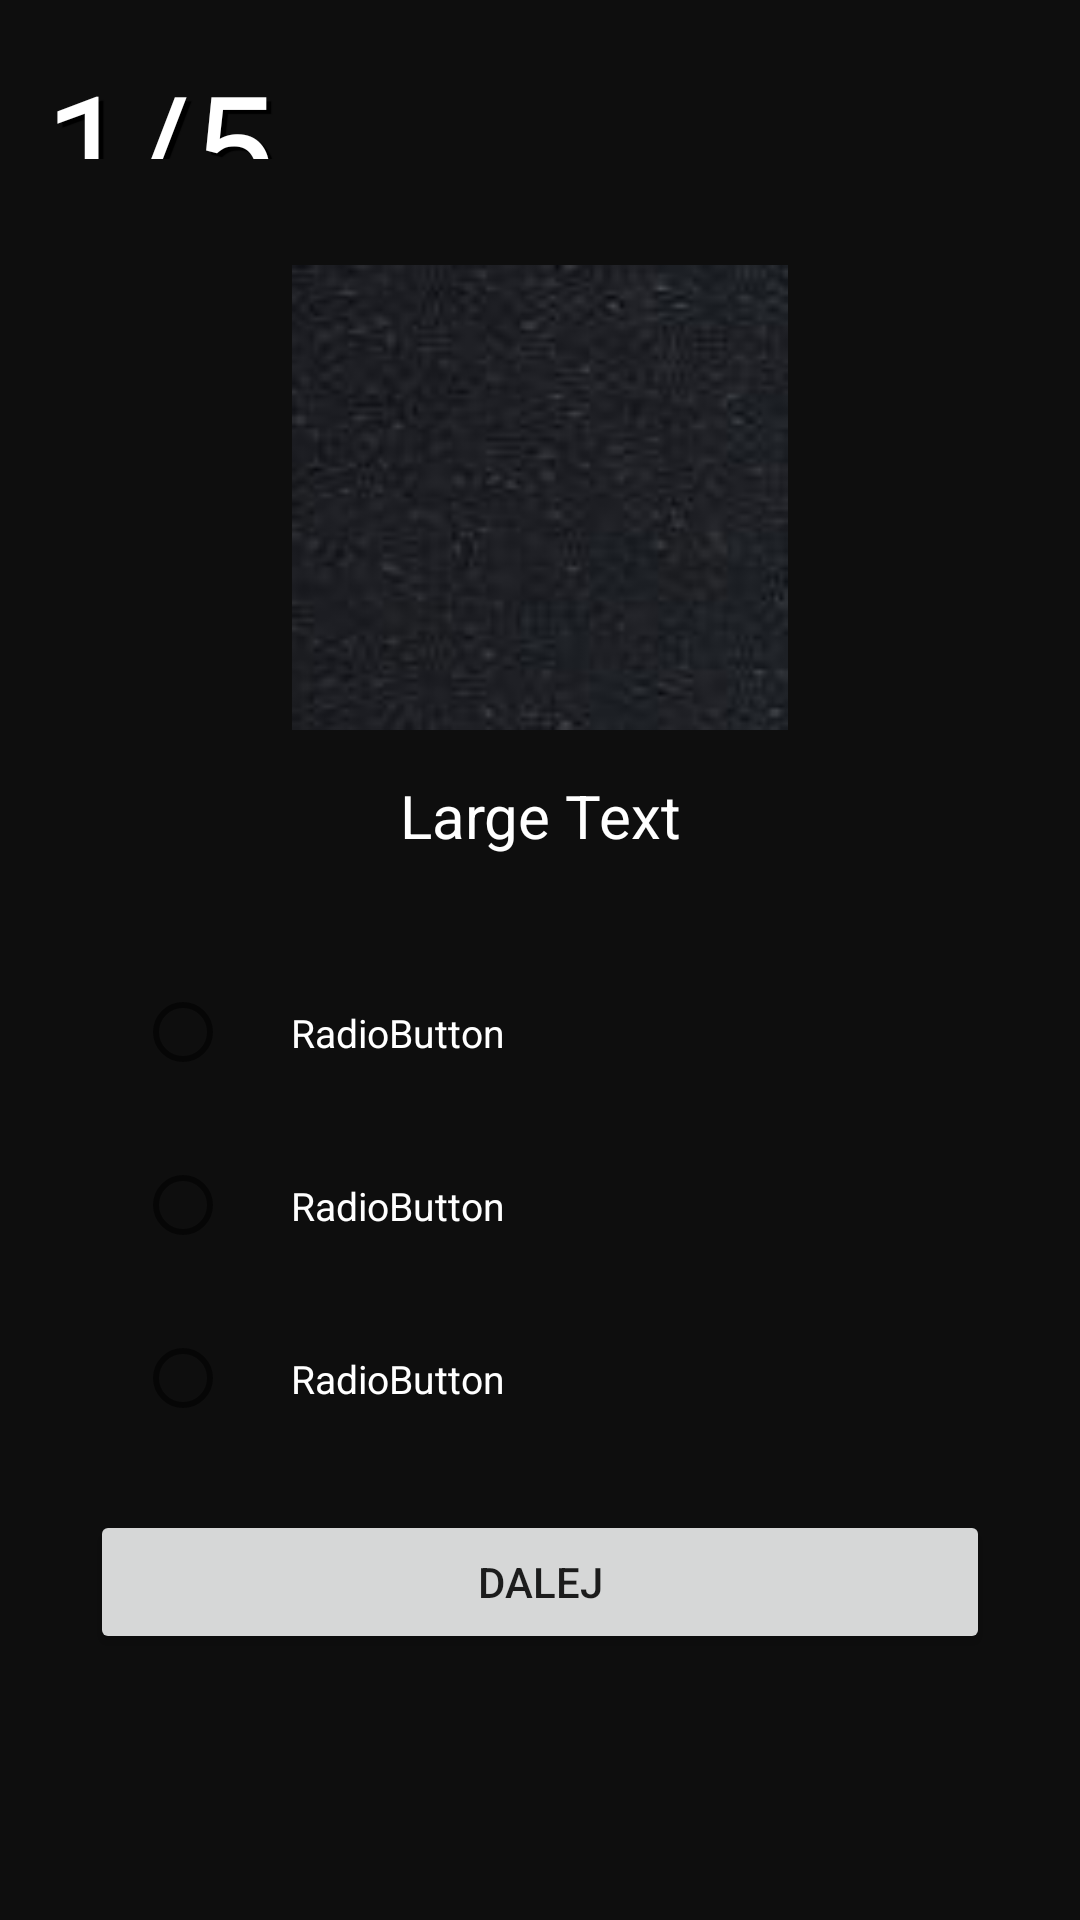

Here is an Android app screen rendered from its layout file. Give the layout XML and the strings, colors and styles it references.
<!-- AndroidManifest.xml: application theme Theme.LICENCJAT -->
<!-- res/layout/fragment_quiz.xml -->
<?xml version="1.0" encoding="utf-8"?>
<RelativeLayout xmlns:android="http://schemas.android.com/apk/res/android"
    xmlns:app="http://schemas.android.com/apk/res-auto"
    xmlns:tools="http://schemas.android.com/tools"
    android:layout_width="match_parent"
    android:layout_height="match_parent"
    android:background="@color/dark_main"
    >

    <TextView
        android:id="@+id/idQuestion"
        android:layout_width="wrap_content"
        android:layout_height="38dp"
        android:fontFamily="@font/minepl"
        android:shadowColor="@color/black"
        android:shadowDx="5"
        android:shadowDy="4"
        android:shadowRadius="0.1"
        android:text="1/5"
        android:textColor="@color/white"
        android:layout_margin="15dp"
        android:textSize="50dp" />

    <LinearLayout
        android:layout_width="wrap_content"
        android:layout_height="wrap_content"
        android:orientation="vertical"
        android:layout_centerVertical="true"
        android:layout_centerHorizontal="true">

        <ImageView
            android:id="@+id/imgQuiz"
            android:layout_width="match_parent"
            android:layout_height="155dp"
            android:layout_gravity="center"
            android:src="@drawable/l_draw1" />


        <TextView
            android:id="@+id/textView1"
            android:layout_width="300dp"
            android:layout_height="wrap_content"
            android:padding="15dp"
            android:text="Large Text"
            android:textColor="@color/white"
            android:textSize="20dp"
            android:textAlignment="center"
            android:textAppearance="?android:attr/textAppearanceLarge" />


        <ScrollView
            android:layout_width="match_parent"
            android:layout_height="match_parent">

        <RadioGroup
            android:id="@+id/radioGroup1"
            android:layout_width="match_parent"
            android:padding="15dp"
            android:layout_height="wrap_content"
            android:layout_weight="0.04" >

            <RadioButton
                android:id="@+id/radio0"
                android:layout_width="match_parent"
                android:layout_height="wrap_content"
                android:padding="20dp"
                android:text="RadioButton"
                android:textColor="@color/white"
                android:textSize="13dp"
                tools:ignore="TextSizeCheck" />

            <RadioButton
                android:id="@+id/radio1"
                android:layout_width="match_parent"
                android:layout_height="wrap_content"
                android:padding="20dp"
                android:text="RadioButton"
                android:textColor="@color/white"
                android:textSize="13dp"
                tools:ignore="TextSizeCheck" />

            <RadioButton
                android:id="@+id/radio2"
                android:layout_width="match_parent"
                android:layout_height="wrap_content"
                android:padding="20dp"
                android:text="RadioButton"
                android:textColor="@color/white"
                android:textSize="13dp"
                tools:ignore="TextSizeCheck" />
        </RadioGroup>

        </ScrollView>

        <Button
            android:id="@+id/button1"
            android:layout_width="match_parent"
            android:layout_height="wrap_content"
            android:text="Dalej" />
    </LinearLayout>



</RelativeLayout>
<!-- resources referenced by this layout -->
<resources>
  <color name="black">#FF000000</color>
  <color name="dark_main">#FF0E0E0E</color>
  <color name="white">#FFFFFFFF</color>
  <!-- drawable l_draw1: png bitmap (drawable, 12816 bytes) -->
  <style name="Theme.LICENCJAT" parent="Theme.MaterialComponents.DayNight.DarkActionBar">
          
          <item name="colorPrimary">@color/purple_500</item>
          <item name="colorPrimaryVariant">@color/main</item>
          <item name="colorOnPrimary">@color/white</item>
          
          <item name="colorSecondary">@color/teal_200</item>
          <item name="colorSecondaryVariant">@color/teal_700</item>
          <item name="colorOnSecondary">@color/black</item>
          
          <item name="android:statusBarColor">?attr/colorPrimaryVariant</item>
          
      </style>
  <color name="purple_500">#FF6200EE</color>
  <color name="main">#FF493D70</color>
  <color name="teal_200">#FF03DAC5</color>
  <color name="teal_700">#FF018786</color>
</resources>
